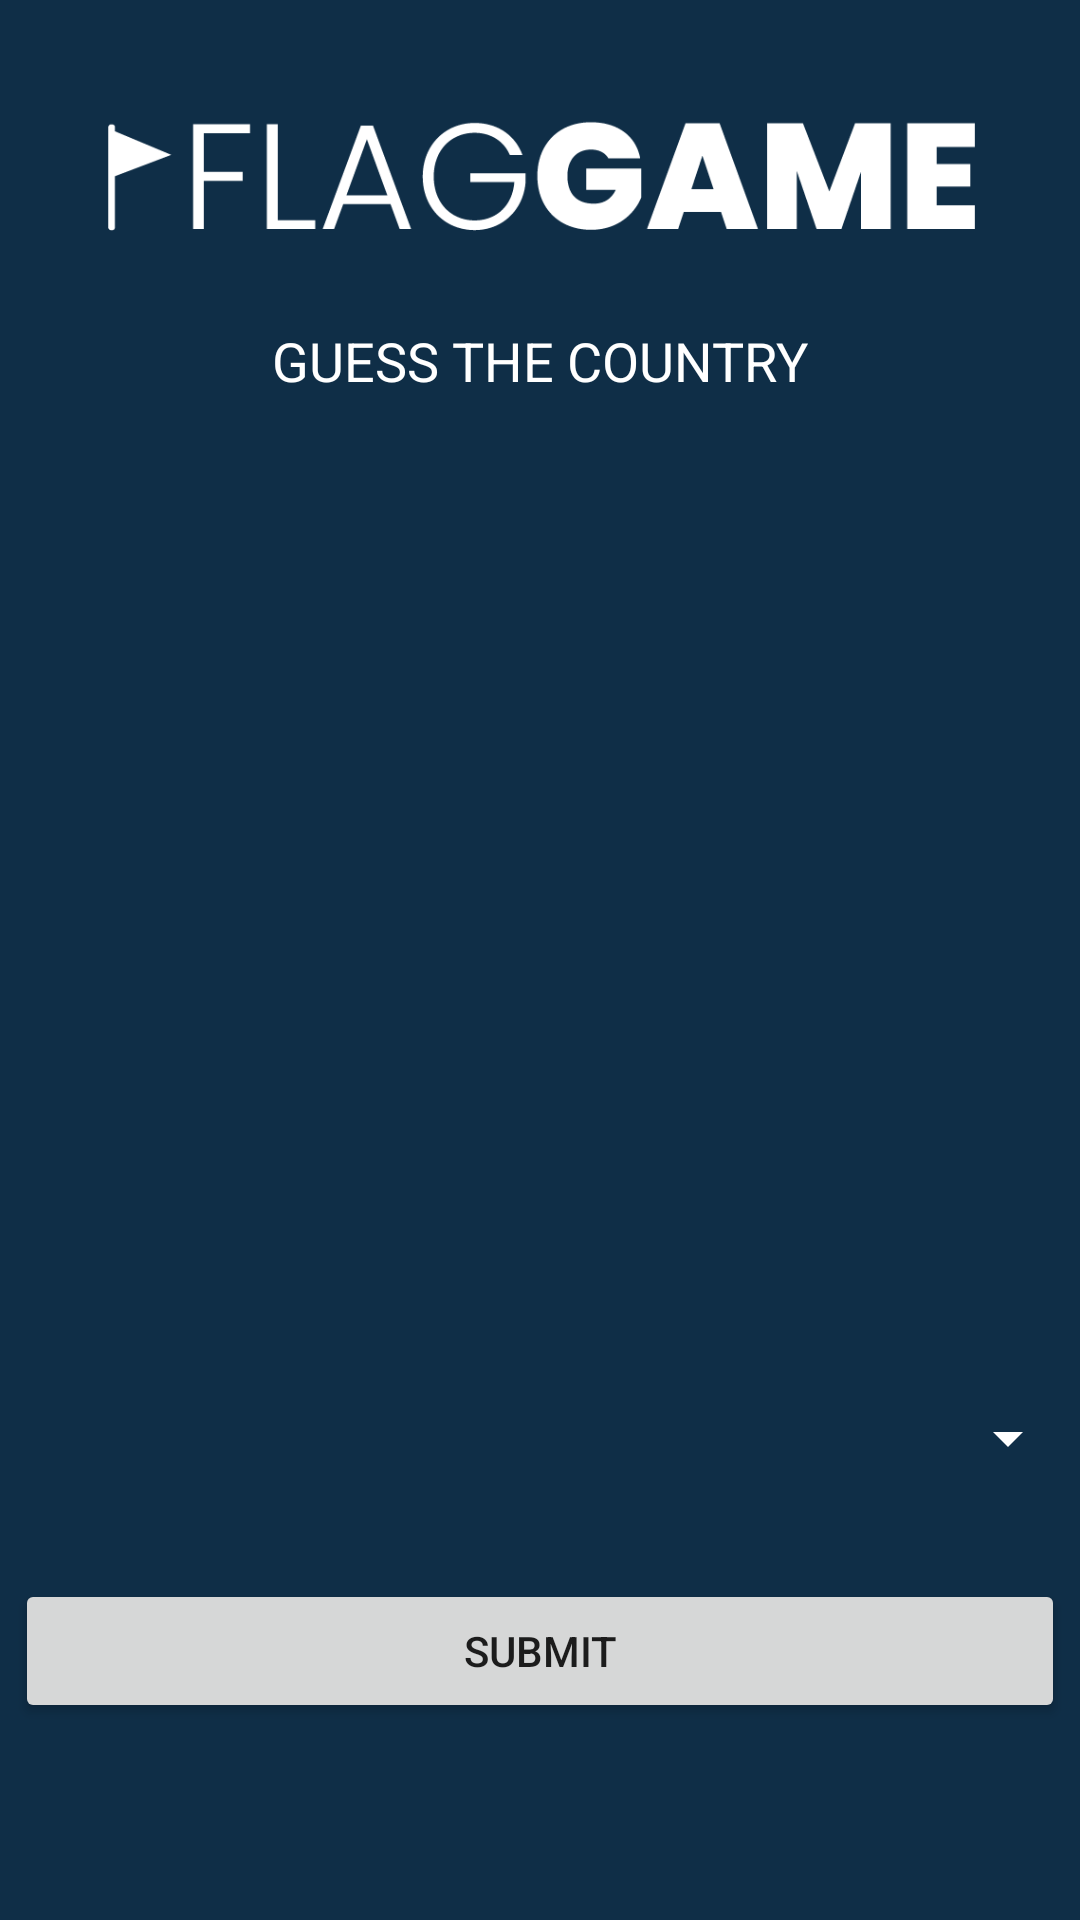

Write the Android layout XML for this screen, with the resource values it uses.
<!-- AndroidManifest.xml: application theme AppTheme -->
<!-- res/layout/activity_guess_country.xml -->
<?xml version="1.0" encoding="utf-8"?>
<LinearLayout xmlns:android="http://schemas.android.com/apk/res/android"
    xmlns:app="http://schemas.android.com/apk/res-auto"
    xmlns:tools="http://schemas.android.com/tools"
    android:layout_width="match_parent"
    android:layout_height="match_parent"
    android:background="@color/colorBg"
    tools:context=".guessCountry"
    android:orientation="vertical">


    <LinearLayout
        android:id="@+id/header"
        android:layout_width="match_parent"
        android:layout_height="wrap_content"
        android:layout_marginTop="8dp"
        android:gravity="center"
        android:orientation="vertical"
        app:layout_constraintTop_toTopOf="parent">

        <ImageView
            android:layout_width="300dp"
            android:layout_height="100dp"
            android:layout_gravity="center"
            android:src="@drawable/logoex_w" />

        <TextView
            android:layout_width="wrap_content"
            android:layout_height="wrap_content"
            android:text="GUESS THE COUNTRY"
            android:textColor="#fff"
            android:textSize="18sp"
            android:trackTint="#FFFCFC" />


    </LinearLayout>

    <LinearLayout
        android:layout_width="match_parent"
        android:layout_height="wrap_content"
        app:layout_constraintTop_toBottomOf="@+id/header"
        android:orientation="vertical"
        android:weightSum="3">

        <ImageView
            android:id="@+id/iv_CountryFlags"
            android:layout_width="match_parent"
            android:layout_height="300dp"
            android:src="@drawable/ad"
            android:layout_weight="1"
            android:layout_gravity="center_horizontal"
            android:padding="20dp"/>

        <Spinner
            android:id="@+id/sp_country"
            android:layout_width="match_parent"
            android:layout_height="wrap_content"
            android:layout_gravity="center_horizontal"
            android:layout_marginVertical="35dp"
            android:textAlignment="center"
            android:backgroundTint="#fff" />

        <Button
            android:id="@+id/btn_submit"
            android:layout_width="match_parent"
            android:layout_height="wrap_content"
            android:text="Submit"
            android:layout_weight="1"
            android:layout_marginLeft="5dp"
            android:layout_marginRight="5dp"/>



    </LinearLayout>



</LinearLayout>
<!-- resources referenced by this layout -->
<resources>
  <color name="colorBg">#0f2e47</color>
  <!-- drawable logoex_w: png bitmap (drawable, 8305 bytes) -->
  <style name="AppTheme" parent="Theme.AppCompat.Light.NoActionBar">
          
          <item name="colorPrimary">@color/colorPrimary</item>
          <item name="colorPrimaryDark">@color/colorPrimaryDark</item>
          <item name="colorAccent">@color/colorAccent</item>
      </style>
  <color name="colorPrimary">#008577</color>
  <color name="colorPrimaryDark">#0f2e47</color>
  <color name="colorAccent">#D81B60</color>
</resources>
